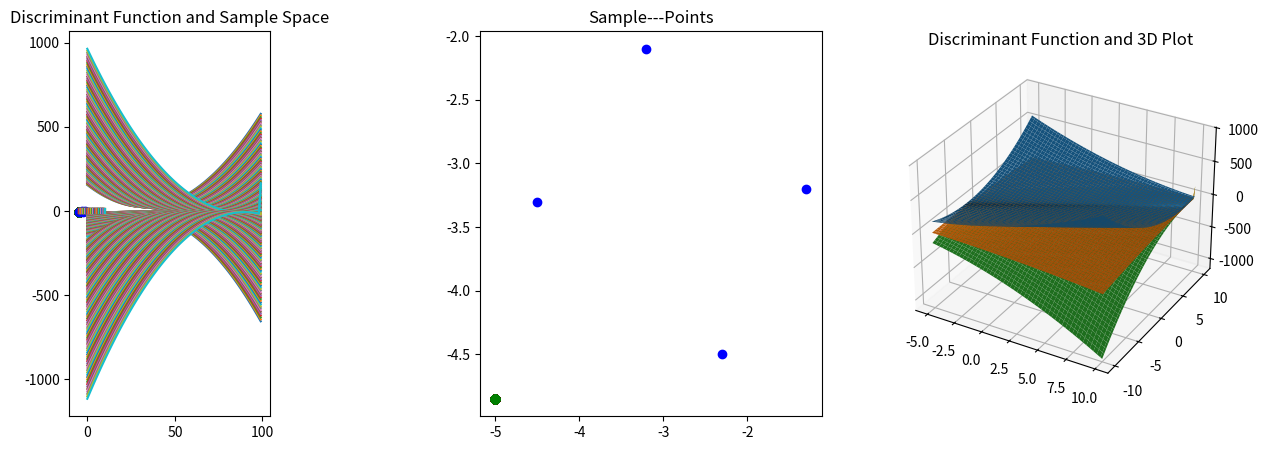

This chart was generated by the following Python code:
import statistics
import numpy as np

from scipy.stats import multivariate_normal 
import matplotlib.pyplot as plt
from mpl_toolkits.mplot3d import Axes3D


# initializing list
x1w1 = [2.1,1.1,1.4,3.3]
x1w2 = [4.4,3.4,4.5,4.1]
x1w3 = [-1.3,-3.2,-3.2,-2.1]
x2w1 = [-2.5,-3.1,-2.1,-1.8]
x2w2 = [6.5,5.8,7.2,5.65]
x2w3 = [-2.3,-4.5,-4.5,-3.3]
#Find Mean for x1 & x2 classes
x1 = [2.1,1.1,1.4,3.3,4.4,3.4,4.5,4.1,-1.3,-3.2,-3.2,-2.1]
x2 = [-2.5,-3.1,-2.1,-1.8,6.5,5.8,7.2,5.65,-2.3,-4.5,-4.5,-3.3]
# using mean() to calculate average of list of elements
print ("Mean( x1 for w1) : ",end="")
print (statistics.mean(x1w1))
print ("Mean( x1 for w12) : ",end="")
print (statistics.mean(x1w2))
print ("Mean( x1 for w3) : ",end="")
print (statistics.mean(x1w3))
print ("Mean( x2 for w1) : ",end="")
print (statistics.mean(x2w1))
print ("Mean( x2 for w2) : ",end="")
print (statistics.mean(x2w2))
print ("Mean( x2 for w3) : ",end="")
print (statistics.mean(x2w3))
print ("Mean(x1 class) : ",end="")
print (statistics.mean(x1))
print ("Mean(x2 class) : ",end="")
print (statistics.mean(x2))


#Q,2.(b). Use numpy.cov() to compute covariance matrix Σ for each class Σ1, Σ2,␣ ↪Σ3.
####Covariance of each class for 3 ws: E1 E2 E3 # Python code to demonstrate the use of numpy.cov import numpy as np
x1w1 = [2.1,1.1,1.4,3.3]
x1w2 = [4.4,3.4,4.5,4.1]
x1w3 = [-1.3,-3.2,-3.2,-2.1]
x2w1 = [-2.5,-3.1,-2.1,-1.8]
x2w2 = [6.5,5.8,7.2,5.65]
x2w3 = [-2.3,-4.5,-4.5,-3.3]



print("Covariance matrix of x1w1 is :\n", np.cov(x1w1)) 
print("Covariance matrix of x1w2 is :\n", np.cov(x1w2)) 
print("Covariance matrix of x1w3 is :\n", np.cov(x1w3)) 
print("Covariance matrix of x2w1 is :\n", np.cov(x2w1)) 
print("Covariance matrix of x2w2 is :\n", np.cov(x2w2)) 
print("Covariance matrix of x2w3 is :\n", np.cov(x2w3)) 
print("Shape of array of x1 is :\n", np.shape(x1)) 
print("Shape of array of x2 is :\n", np.shape(x2)) 
print("Covariance matrix of x1 is :\n", np.cov(x1)) 
print("Covariance matrix of x2 is :\n", np.cov(x2))

# Defining the data in matrix form
X1 = np.array([[2.1,1.1],[1.4,3.3],[-2.5,-3.1],[-2.1,-1.8]]) #X1 is same as W1 
X2 = np.array([[4.4,3.4],[4.5,4.1],[6.5, 5.8],[7.2, 5.65]]) #X2 same as W2
X3 = np.array([[-1.3,-3.2],[-3.2,-2.1],[-2.3,-4.5],[-4.5, -3.3]]) #X3 same as W3
# Computing the mean vectors for each class
mean1 = np.mean(X1, axis=0)
mean2 = np.mean(X2, axis=0)
mean3 = np.mean(X3, axis=0)
print("The Mean of w1,w2,w3 are:" , mean1,mean2,mean3)
# Computing the covariance matrices for each class
cov1 = np.cov(X1.T)
cov2 = np.cov(X2.T)
cov3 = np.cov(X3.T)
print("The variance of w1,w2,w3 are:" , (cov1,cov2,cov3))
# Defining the prior probabilities for each class
p1 = 0.4
p2 = 0.35
p3 = 0.25
# Defining the discriminant functions for each class
def discriminant(x):
    g1 = multivariate_normal(mean=mean1, cov=cov1).logpdf(x) + np.log(p1) 
    g2 = multivariate_normal(mean=mean2, cov=cov2).logpdf(x) + np.log(p2) 
    g3 = multivariate_normal(mean=mean3, cov=cov3).logpdf(x) + np.log(p3) 
    return g1, g2, g3
# Computing and plotting the discriminant functions and sample points in x1 &␣ ↪x2.
x1 = np.linspace(-5, 10, 100)
y1 = np.linspace(-10, 10, 100)


X1,Y1 = np.meshgrid(x1,y1)
x2 = np.linspace(-5, 10, 100)
y2 = np.linspace(-10, 10, 100)
X2,Y2 = np.meshgrid(x2,y2)
#Define Z1,Z2,Z3 before loop starts
Z1,Z2,Z3 = np.zeros((100,100)),np.zeros((100,100)),np.zeros((100,100))
#For loop to read discriminate function for g1,g2,g3
for i in range(100): 
    for j in range(100):
        x = [X2[i,j], Y2[i,j]]
        g1,g2,g3 = discriminant(x)
        Z1[i,j] = g1
        Z2[i,j] = g2
Z3[i,j] = g3
#This will print an array of discriminant function values for each sample in␣ ↪the input data.
g_values = discriminant(x)
print("Prints the discriminant functions for case-3 for g1,g2,g3 are:",g_values)
#Plotting commands
fig=plt.figure(figsize=(15,5))
#Uncomment this sample Points and comment the below one , else if you keep same␣ ↪for both Discrete function & Sample space.
ax=fig.add_subplot(151)
ax.scatter(X1[:,0], X1[:,1], color='r')
ax.scatter(X2[:,0], X2[:,1], color='g')
ax.scatter(X3[:,0], X3[:,1], color='b')
ax.plot(X2,Y2,Z1-Z2)
ax.plot(X2,Y2,Z1-Z3)
ax.plot(X2,Y2,Z2-Z3)
ax.set_title('Discriminant Function and Sample Space')
'''
ax=fig.add_subplot(131)
ax.contour(X2,Y2,Z1-Z2,[0])
ax.contour(X2,Y2,Z1-Z3,[0])
ax.contour(X2,Y2,Z2-Z3,[0])
ax.scatter(X1[:,0], X1[:,1], color='r')
ax.scatter(X2[:,0], X2[:,1], color='g')
ax.scatter(X3[:,0], X3[:,1], color='b')
ax.set_title('Discriminant Functions')
'''

ax=fig.add_subplot(132)
ax.scatter(X1[:,0], X1[:,1], color='r')
ax.scatter(X2[:,0], X2[:,1], color='g')
ax.scatter(X3[:,0], X3[:,1], color='b')
ax.set_title('Sample---Points')

ax=fig.add_subplot(133, projection='3d')

ax.plot_surface(X2,Y2,Z1-Z2)
ax.plot_surface(X2,Y2,Z1-Z3)
ax.plot_surface(X2,Y2,Z2-Z3)

ax.set_title('Discriminant Function and 3D Plot')

#Below function to plot the graph
plt.show()